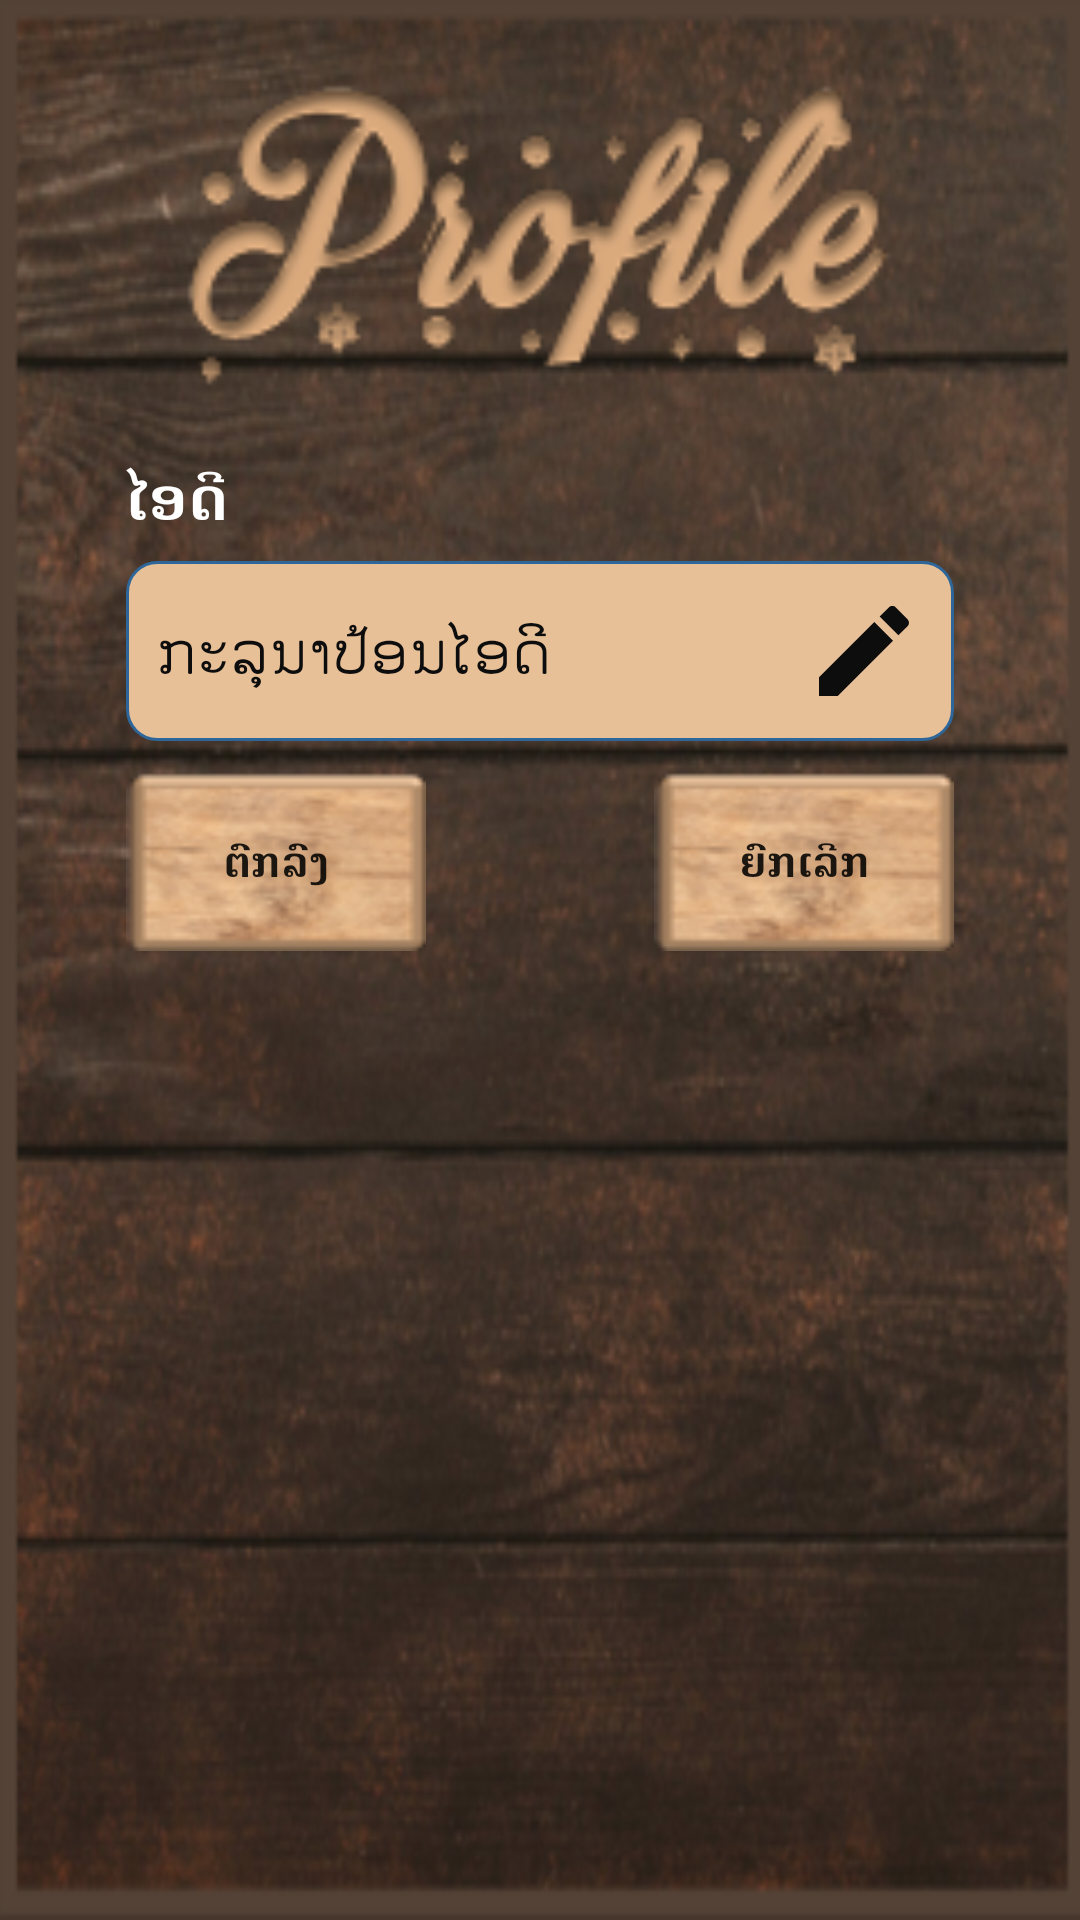

The Android layout XML behind this screen, and the referenced resources:
<!-- AndroidManifest.xml: application theme AppTheme -->
<!-- res/layout/player_edite_profile_layout.xml -->
<?xml version="1.0" encoding="utf-8"?>
<LinearLayout xmlns:android="http://schemas.android.com/apk/res/android"
    xmlns:tools="http://schemas.android.com/tools"
    android:layout_width="match_parent"
    android:layout_height="wrap_content"
    android:background="@drawable/setting_background"
    android:orientation="vertical"
    android:padding="2dp">
    <RelativeLayout
        android:layout_width="match_parent"
        android:layout_height="130dp"
        android:layout_marginLeft="40dp"
        android:layout_marginTop="10dp"
        android:layout_marginRight="40dp">

        <ImageView
            android:layout_width="match_parent"
            android:layout_height="match_parent"
            android:src="@drawable/header_profile"/>

    </RelativeLayout>

    <RelativeLayout
        android:layout_width="match_parent"
        android:layout_height="25dp"
        android:layout_marginLeft="40dp"
        android:layout_marginTop="10dp"
        android:layout_marginRight="40dp">

        <TextView
            android:id="@+id/textview"
            android:layout_width="wrap_content"
            android:layout_height="match_parent"
            android:text="@string/PlayerEditProfileLayout_ID"
            android:textColor="@color/colorWhite"
            android:textSize="20dp"
            android:textStyle="bold" />


    </RelativeLayout>

    <RelativeLayout
        android:layout_width="match_parent"
        android:layout_height="60dp"
        android:layout_marginLeft="40dp"
        android:layout_marginTop="10dp"
        android:layout_marginRight="40dp">

        <EditText
            android:id="@+id/edit_id_name"
            android:layout_width="match_parent"
            android:layout_height="match_parent"
            android:layout_gravity="center_horizontal"
            android:hint="@string/CreateGroupActivityPleaseEnterId"
            android:singleLine="true"
            android:padding="10dp"
            android:background="@drawable/edit_text_design"
            android:imeOptions="actionDone"
            android:textColor="@color/colorBlack"
            android:textColorHint="@color/colorBlack"
            android:maxLength="15"
            android:textSize="20dp"
            android:lines="1"
            android:maxLines="1"
            android:focusable="true"/>

        <ImageView
            android:id="@+id/editProfileEnabled"
            android:layout_width="40dp"
            android:layout_height="40dp"
            android:layout_marginRight="10dp"
            android:layout_alignParentRight="true"
            android:layout_centerVertical="true"
            android:src="@drawable/ic_edit"/>
    </RelativeLayout>

    <RelativeLayout
        android:layout_width="match_parent"
        android:layout_height="60dp"
        android:layout_marginLeft="40dp"
        android:layout_marginTop="10dp"
        android:layout_marginRight="40dp"
        android:layout_marginBottom="40dp">

        <Button
            android:id="@+id/Ok_edit_Profile"
            android:layout_width="100dp"
            android:layout_height="60dp"
            android:background="@drawable/button_backgroud"
            android:text="@string/OK"
            android:textStyle="bold"
            android:layout_alignParentLeft="true"/>

        <Button
            android:id="@+id/Cancel_edit_Profile"
            android:layout_width="100dp"
            android:layout_height="60dp"
            android:background="@drawable/button_backgroud"
            android:text="@string/Cancel"
            android:textStyle="bold"
            android:layout_alignParentRight="true"/>


    </RelativeLayout>
</LinearLayout>
<!-- resources referenced by this layout -->
<resources>
  <color name="colorBlack">#0E0D0D</color>
  <color name="colorWhite">#ffff</color>
  <!-- drawable button_backgroud: png bitmap (drawable, 7459 bytes) -->
  <!-- drawable edit_text_design (drawable-v24) -->
  <?xml version="1.0" encoding="utf-8"?>
  <shape xmlns:android="http://schemas.android.com/apk/res/android" >
  
      <solid android:color="@color/colorSubList" />
  
      <stroke
          android:width="1dp"
          android:color="#2f6699" />
      <corners
          android:radius="10dp"
          />
  
  </shape>
  <!-- drawable header_profile: png bitmap (drawable, 18345 bytes) -->
  <!-- drawable ic_edit (drawable) -->
  <vector xmlns:android="http://schemas.android.com/apk/res/android"
      android:width="24dp"
      android:height="24dp"
      android:viewportWidth="24"
      android:viewportHeight="24"
      android:tint="@color/colorBlack">
    <path
        android:fillColor="@android:color/white"
        android:pathData="M3,17.25V21h3.75L17.81,9.94l-3.75,-3.75L3,17.25zM20.71,7.04c0.39,-0.39 0.39,-1.02 0,-1.41l-2.34,-2.34c-0.39,-0.39 -1.02,-0.39 -1.41,0l-1.83,1.83 3.75,3.75 1.83,-1.83z"/>
  </vector>
  <!-- drawable setting_background: png bitmap (drawable, 261016 bytes) -->
  <string name="Cancel">ຍົກເລີກ</string>
  <string name="CreateGroupActivityPleaseEnterId">ກະລຸນາປ້ອນໄອດີ</string>
  <string name="OK">ຕົກລົງ</string>
  <string name="PlayerEditProfileLayout_ID">ໄອດີ</string>
  <style name="AppTheme" parent="Theme.AppCompat.Light.DarkActionBar">
          
          <item name="colorPrimary">#FF533623</item>
          <item name="colorPrimaryDark">#FF533623</item>
          <item name="colorAccent">#FF533623</item>
      </style>
  <color name="colorSubList">#E7C098</color>
</resources>
